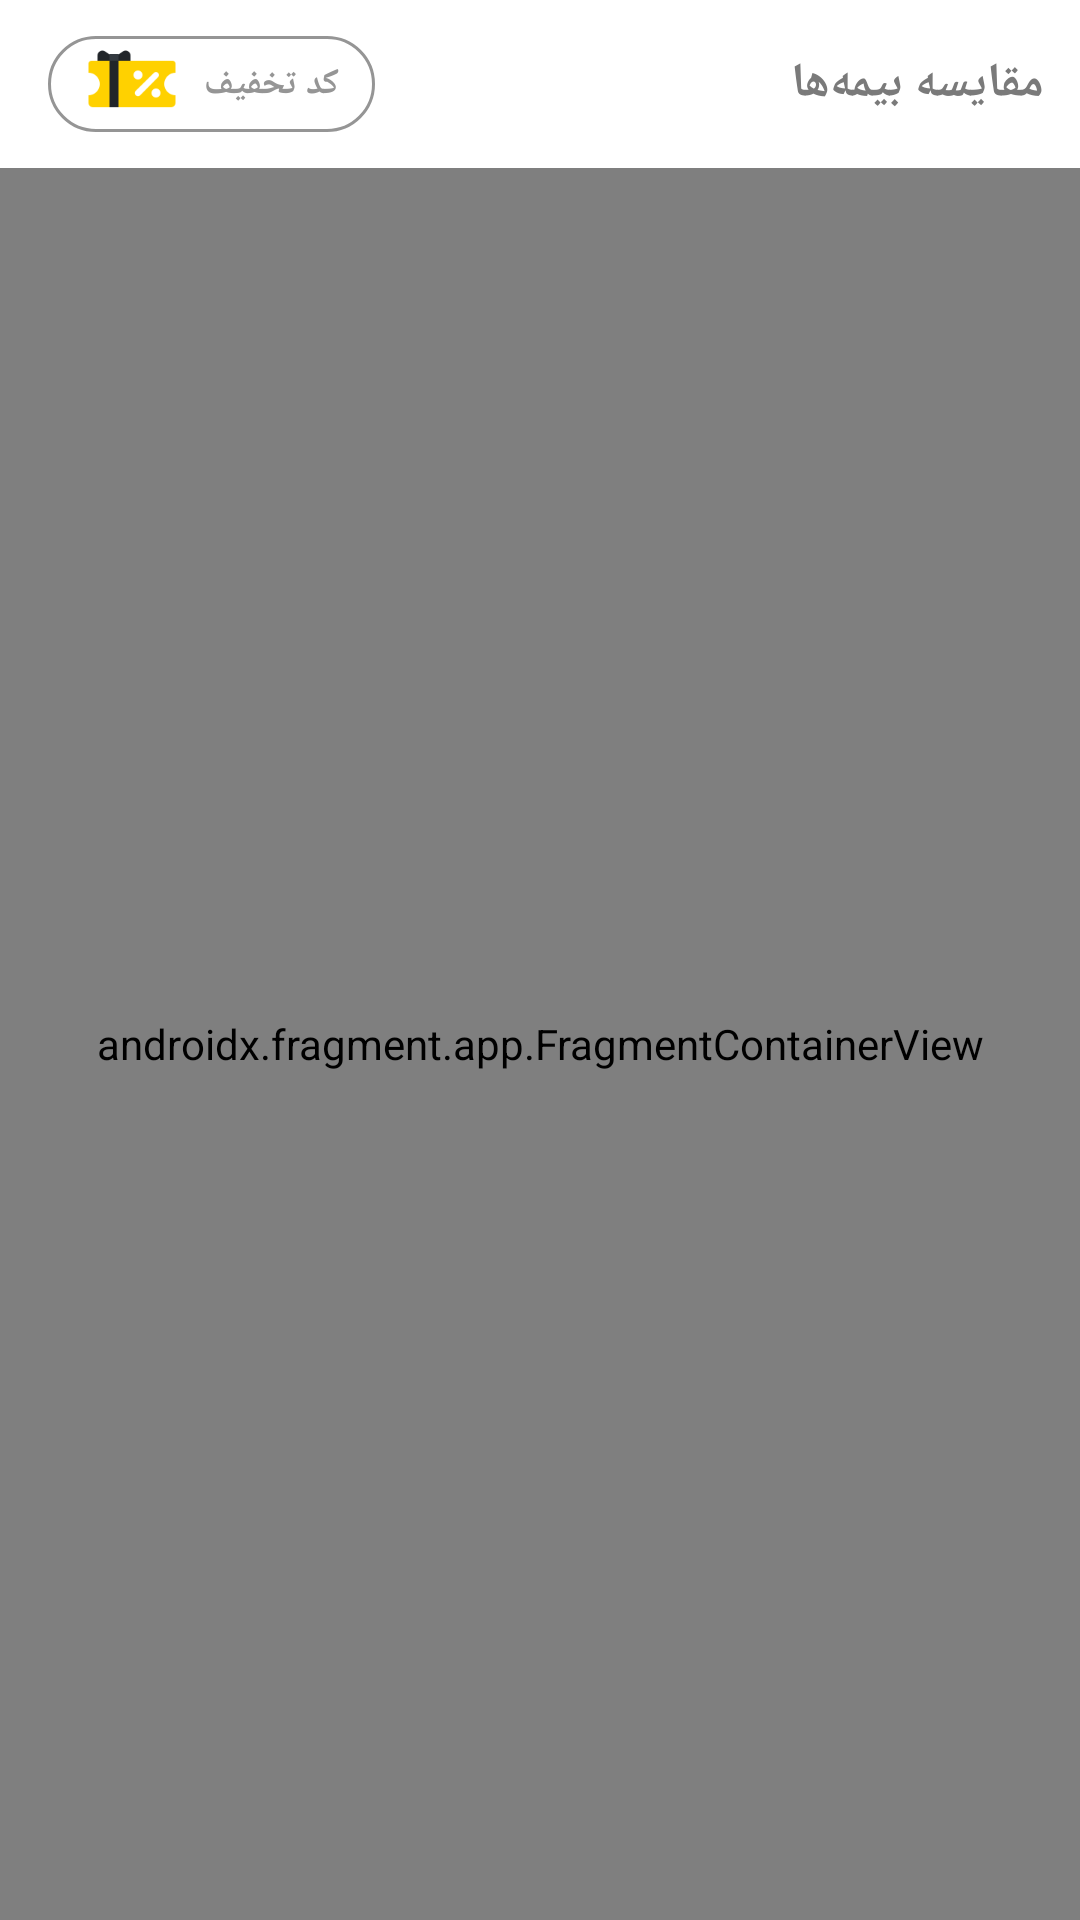

Here is an Android app screen rendered from its layout file. Give the layout XML and the strings, colors and styles it references.
<!-- AndroidManifest.xml: application theme Theme.AzKi -->
<!-- res/layout/activity_main.xml -->
<?xml version="1.0" encoding="utf-8"?>
<LinearLayout xmlns:android="http://schemas.android.com/apk/res/android"
    xmlns:app="http://schemas.android.com/apk/res-auto"
    android:layout_width="match_parent"
    android:layout_height="match_parent"
    android:orientation="vertical">

    <com.google.android.material.appbar.AppBarLayout
        android:id="@+id/appBarLayout"
        android:layout_width="match_parent"
        android:layout_height="wrap_content"
        app:elevation="0dp">

        <com.google.android.material.appbar.MaterialToolbar
            android:id="@+id/topAppBar"
            style="@style/Widget.MaterialComponents.Toolbar.Primary"
            android:layout_width="match_parent"
            android:layout_height="?attr/actionBarSize">

            <RelativeLayout
                android:layout_width="match_parent"
                android:layout_height="wrap_content">

                <LinearLayout
                    android:id="@+id/button"
                    android:layout_width="wrap_content"
                    android:layout_height="wrap_content"
                    android:layout_alignParentStart="true"
                    android:layout_centerVertical="true"
                    android:layout_marginTop="4dp"
                    android:layout_marginBottom="4dp"
                    android:background="@drawable/rounded_stroke"
                    android:orientation="horizontal">


                    <ImageView
                        android:layout_width="32dp"
                        android:layout_height="32dp"
                        android:layout_gravity="center"
                        android:layout_marginLeft="12dp"
                        android:adjustViewBounds="true"
                        android:contentDescription="@string/app_name"
                        android:scaleType="fitCenter"
                        android:src="@drawable/ic_voucher" />

                    <TextView
                        android:layout_width="wrap_content"
                        android:layout_height="match_parent"
                        android:layout_alignParentEnd="true"
                        android:layout_marginLeft="8dp"
                        android:layout_marginRight="12dp"
                        android:gravity="center"
                        android:text="@string/voucher_code"
                        android:textColor="#959595"
                        android:textSize="12sp"
                        android:textStyle="bold" />

                </LinearLayout>

                <TextView
                    android:layout_width="wrap_content"
                    android:layout_height="match_parent"
                    android:layout_alignParentEnd="true"
                    android:layout_marginLeft="12dp"
                    android:layout_marginRight="12dp"
                    android:gravity="center"
                    android:text="@string/compare_insurances"
                    android:textColor="#7a7a7a"
                    android:textSize="16sp"
                    android:textStyle="bold" />
            </RelativeLayout>

        </com.google.android.material.appbar.MaterialToolbar>

    </com.google.android.material.appbar.AppBarLayout>

    <androidx.fragment.app.FragmentContainerView xmlns:app="http://schemas.android.com/apk/res-auto"
        android:id="@+id/mainFragmentContainer"
        android:name="ir.hajhosseini.azki.presentation.MainNavHostFragment"
        android:layout_width="match_parent"
        android:layout_height="match_parent"
        app:defaultNavHost="true"
        app:navGraph="@navigation/nav_main" />

</LinearLayout>
<!-- resources referenced by this layout -->
<resources>
  <!-- drawable ic_voucher: png bitmap (drawable, 1739 bytes) -->
  <!-- drawable rounded_stroke (drawable) -->
  <?xml version="1.0" encoding="UTF-8"?>
  <shape xmlns:android="http://schemas.android.com/apk/res/android">
      <solid android:color="#FFFFFF"/>
      <stroke android:width="1dp" android:color="#959595" />
      <corners android:radius="25dp"/>
      <padding android:left="0dp" android:top="0dp" android:right="0dp" android:bottom="0dp" />
  </shape>
  <string name="app_name">AzKi</string>
  <string name="compare_insurances">مقایسه بیمه‌ها</string>
  <string name="voucher_code">کد تخفیف</string>
  <style name="Theme.AzKi" parent="Theme.MaterialComponents.DayNight.NoActionBar">
          
          <item name="colorPrimary">@color/white</item>
          <item name="colorPrimaryVariant">#00b4ff</item>
          <item name="colorOnPrimary">@color/white</item>
          
          <item name="colorSecondary">@color/teal_200</item>
          <item name="colorSecondaryVariant">@color/teal_700</item>
          <item name="colorOnSecondary">@color/black</item>
          
          <item name="android:statusBarColor" tools:targetApi="l">?attr/colorPrimaryVariant</item>
          
      </style>
  <!-- not gathered from this repository: default colours our renderer supplied (Android Studio template values) -->
  <color name="teal_200">#FF03DAC5</color>
  <color name="teal_700">#FF018786</color>
  <color name="black">#FF000000</color>
  <color name="white">#FFFFFFFF</color>
</resources>
